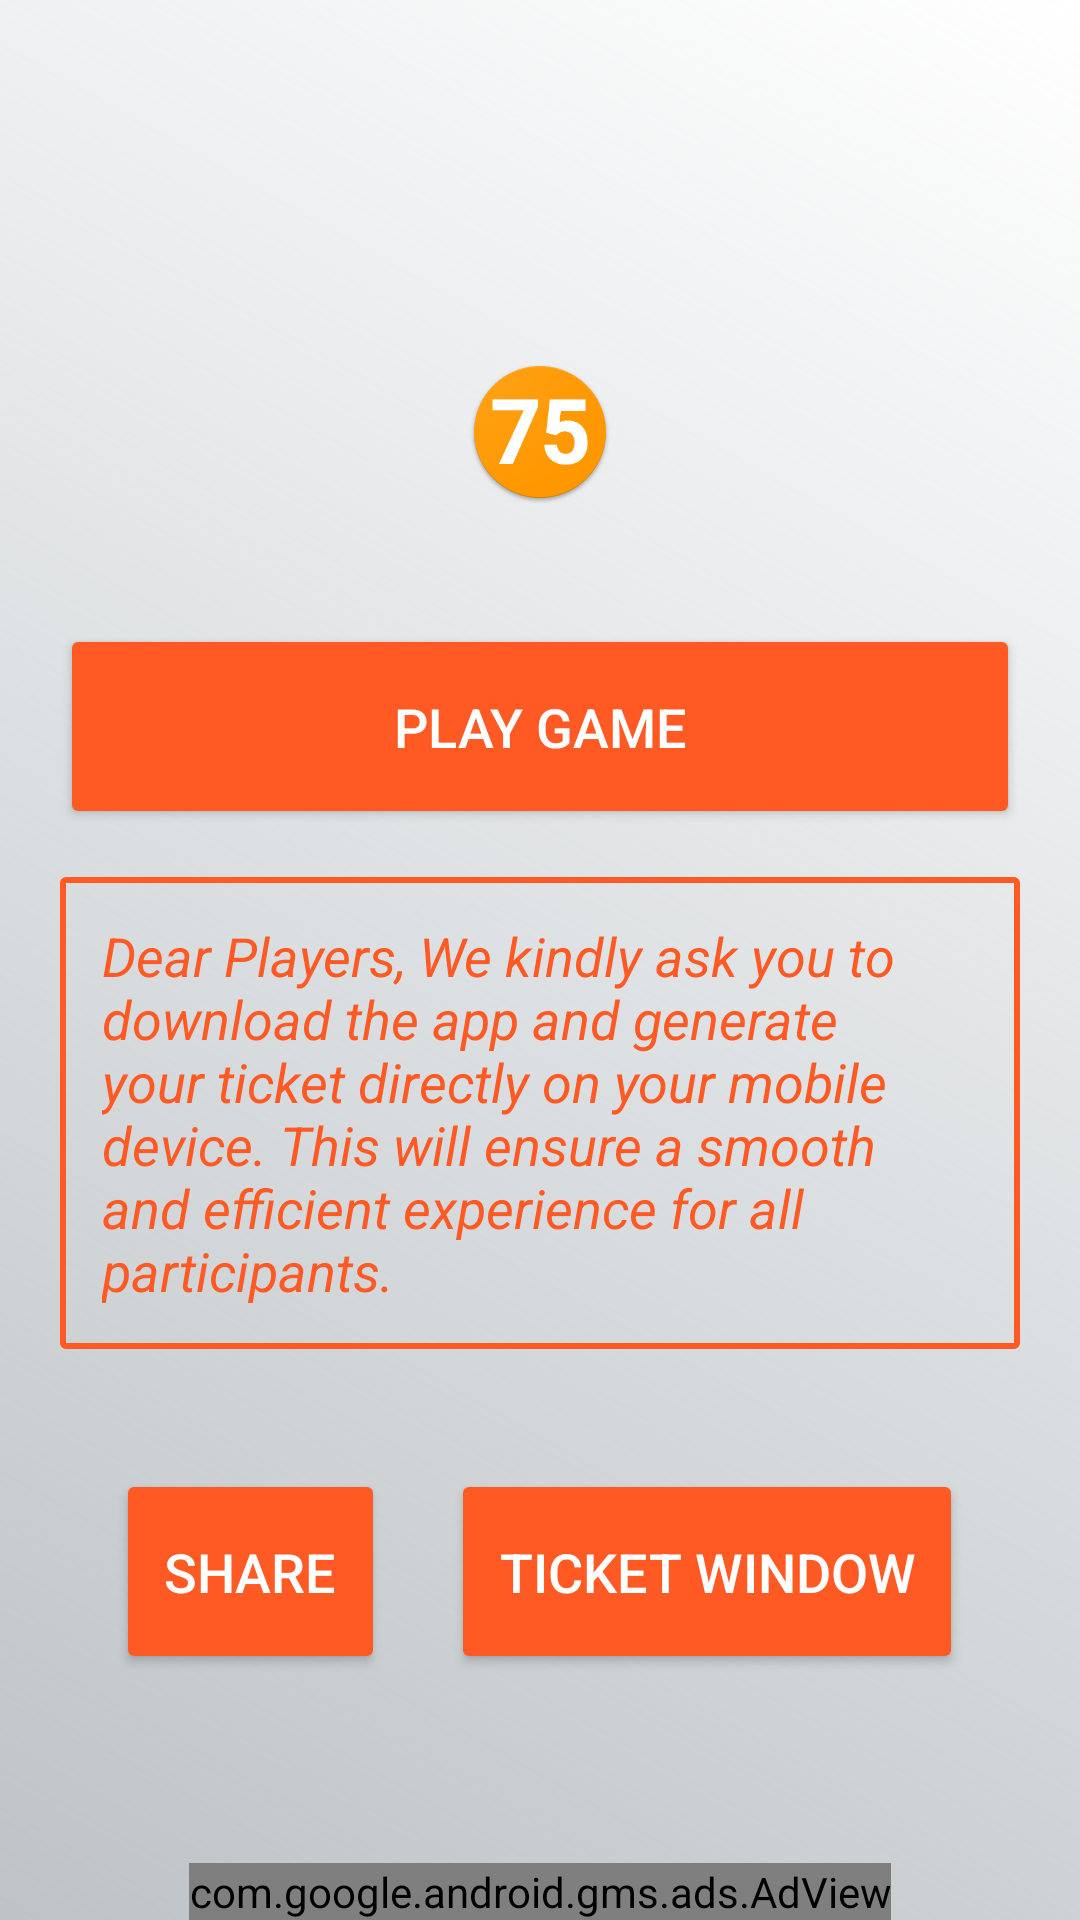

This screen was rendered from an Android layout file. Write that file and the resources it references.
<!-- AndroidManifest.xml: application theme Theme.Tambola -->
<!-- res/layout/fragment_first.xml -->
<?xml version="1.0" encoding="utf-8"?>
<androidx.constraintlayout.widget.ConstraintLayout
    xmlns:android="http://schemas.android.com/apk/res/android"
    xmlns:app="http://schemas.android.com/apk/res-auto"
    xmlns:tools="http://schemas.android.com/tools"
    android:layout_width="match_parent"
    android:layout_height="match_parent"
    android:background="@drawable/gradient_background">

    <com.google.android.gms.ads.AdView
        xmlns:ads="http://schemas.android.com/apk/res-auto"
        android:id="@+id/adView"
        android:layout_width="wrap_content"
        android:layout_height="wrap_content"
        app:layout_constraintEnd_toEndOf="parent"
        app:layout_constraintStart_toStartOf="parent"
        ads:layout_constraintBottom_toBottomOf="parent"
        ads:adSize="BANNER"
        ads:adUnitId="@string/optional_screen_ads" />

    <LinearLayout
        android:id="@+id/contentLayout"
        android:layout_width="match_parent"
        android:layout_height="match_parent"
        android:layout_margin="20dp"
        android:orientation="vertical"
        app:layout_constraintBottom_toTopOf="@+id/adView"
        app:layout_constraintEnd_toEndOf="parent"
        app:layout_constraintStart_toStartOf="parent"
        app:layout_constraintTop_toTopOf="parent">

        <ImageView
            android:id="@+id/appLogo"
            android:layout_width="wrap_content"
            android:layout_height="wrap_content"
            android:layout_gravity="center_horizontal"
            android:layout_marginTop="100dp"
            android:contentDescription="logo"
            android:src="@mipmap/ic_launcher" />

        <Button
            android:id="@+id/play_coins"
            android:layout_width="match_parent"
            android:layout_height="wrap_content"
            android:layout_marginTop="40dp"
            android:layout_marginBottom="16dp"
            android:padding="16dp"
            android:text="@string/play_coin"
            android:textSize="18sp"
            style="@style/MyButtonStyle" />

        <TextView
            android:id="@+id/infoTxt"
            android:layout_width="wrap_content"
            android:layout_height="wrap_content"
            android:layout_gravity="center"
            android:background="@drawable/text_border"
            android:padding="14dp"
            android:text="@string/info"
            android:textColor="@color/colorPrimary"
        android:textSize="18dp"
        android:textStyle="italic" />

        <LinearLayout
            android:layout_width="match_parent"
            android:layout_height="wrap_content"
            android:layout_marginTop="40dp"
            android:gravity="center_horizontal"
            android:orientation="horizontal">

            <Button
                android:id="@+id/share_btn"
                android:layout_width="wrap_content"
                android:layout_height="wrap_content"
                android:layout_marginEnd="2dp"
                android:padding="16dp"
                android:text="Share"
                android:textSize="18sp"
                style="@style/MyButtonStyle" />

            <Button
                android:id="@+id/button_ticket"
                android:layout_width="wrap_content"
                android:layout_height="wrap_content"
                android:layout_marginStart="20dp"
                android:padding="16dp"
                android:text="@string/tickets"
                android:textSize="18sp"
                style="@style/MyButtonStyle" />

        </LinearLayout>

    </LinearLayout>

</androidx.constraintlayout.widget.ConstraintLayout>
<!-- resources referenced by this layout -->
<resources>
  <color name="colorPrimary">#ff5924</color>
  <!-- drawable gradient_background (drawable) -->
  <?xml version="1.0" encoding="utf-8"?>
  <shape xmlns:android="http://schemas.android.com/apk/res/android">
      <gradient
          android:startColor="#bdc3c7"
  
      android:angle="45" />
  </shape>
  <!-- drawable text_border (drawable) -->
  <?xml version="1.0" encoding="utf-8"?>
  <shape xmlns:android="http://schemas.android.com/apk/res/android">
      
      <stroke
          android:width="2dp"
          android:color="#ff5924"/> 
  
      
      <corners android:radius="1dp"/>
  
      
      <solid android:color="#00000000"/> 
  </shape>
  <!-- mipmap ic_launcher: png bitmap (mipmap-hdpi, 2962 bytes) -->
  <string name="info">Dear Players,
  
  We kindly ask you to download the app and generate your ticket directly on your mobile device. This will ensure a smooth and efficient experience for all participants.</string>
  <string name="optional_screen_ads">ca-app-pub-2786039813382028/8356409922</string>
  <string name="play_coin">Play game</string>
  <string name="tickets">Ticket Window</string>
  <style name="MyButtonStyle" parent="Widget.AppCompat.Button">
          <item name="android:backgroundTint">@color/colorPrimary</item>
          <item name="android:textColor">@color/white</item>
          <item name="android:textSize">18sp</item>
          <item name="android:padding">16dp</item>
      </style>
  <style name="Theme.Tambola" parent="Theme.MaterialComponents.DayNight.DarkActionBar">
          
          <item name="colorPrimary">@color/purple_500</item>
          <item name="colorPrimaryVariant">@color/purple_700</item>
          <item name="colorOnPrimary">@color/white</item>
          
          <item name="colorSecondary">@color/teal_200</item>
          <item name="colorSecondaryVariant">@color/teal_700</item>
          <item name="colorOnSecondary">@color/black</item>
          
          <item name="android:statusBarColor" tools:targetApi="l">?attr/colorPrimaryVariant</item>
          
      </style>
  <color name="white">#FFFFFFFF</color>
  <color name="purple_500">#ff5924</color>
  <color name="purple_700">#ff5924</color>
  <color name="teal_200">#FF03DAC5</color>
  <color name="teal_700">#FF018786</color>
  <color name="black">#FF000000</color>
</resources>
